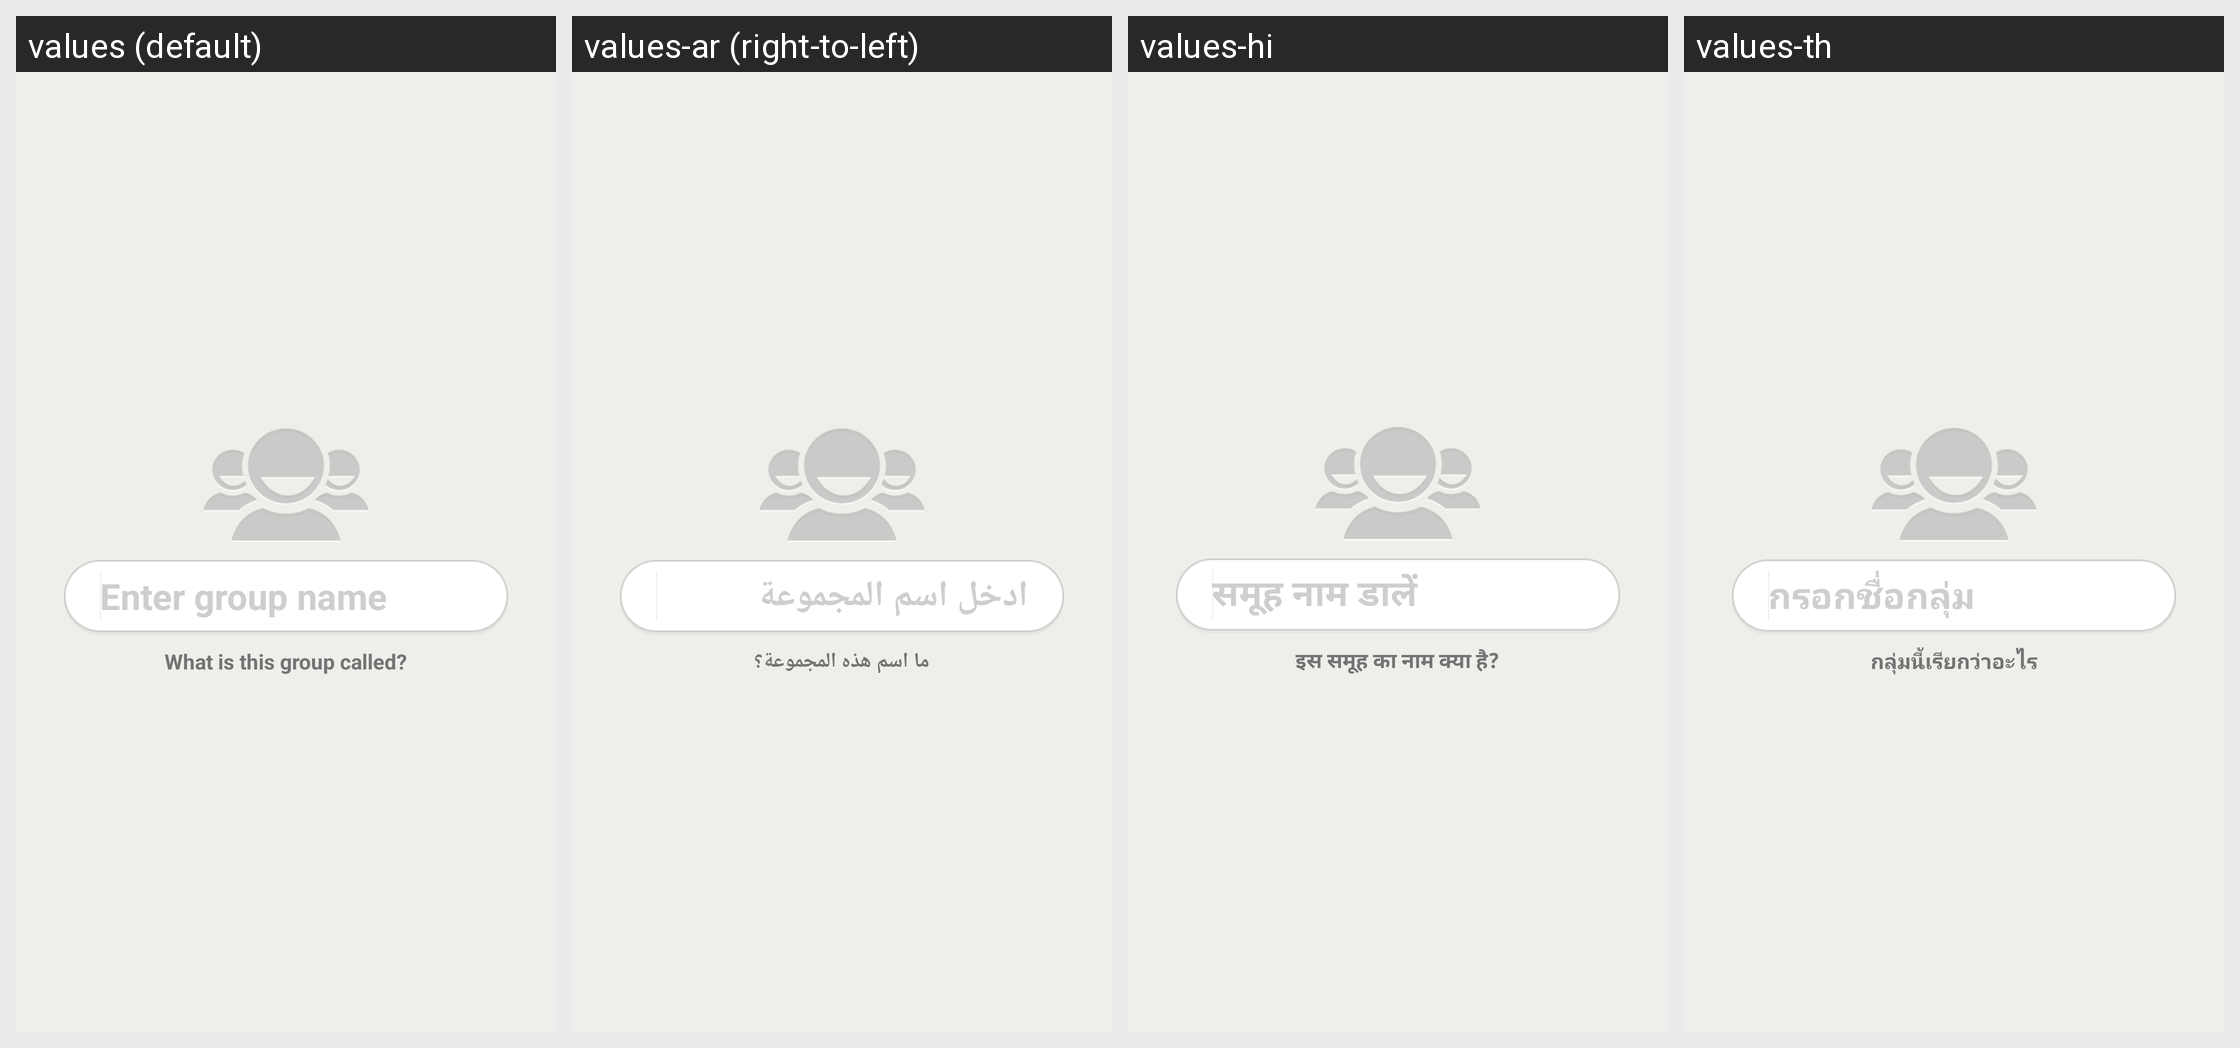

Locale-by-locale string values for the Android screen shown in this grid:
Android screen res/layout/group_name.xml rendered under 4 locales, left to right: values (default), values-ar (right-to-left), values-hi, values-th. Device: Nexus 5 (rendered at 1080×1920; each locale shown at half size, 540×960, under a caption strip naming it); theme Theme.MessageMe.
Other locales in the repository, not shown: values-de, values-el, values-es, values-fi, values-fr, values-hr, values-id, values-it, values-ja, values-ko, values-ms, values-nl, values-no, values-pt, values-ru, values-sv, values-tl, values-tr, values-vi, values-zh-rCN, values-zh-rTW.
Strings drawn on this screen, with the default value and each locale's value (text and hints the layout hard-codes, and strings that could not be matched under every locale, appear in the picture but are not listed):

group_name_input
  values: Enter group name
  values-ar: ادخل اسم المجموعة
  values-hi: समूह नाम डालें
  values-th: กรอกชื่อกลุ่ม

group_creation_question_label
  values: What is this group called?
  values-ar: ما اسم هذه المجموعة؟
  values-hi: इस समूह का नाम क्या है?
  values-th: กลุ่มนี้เรียกว่าอะไร
